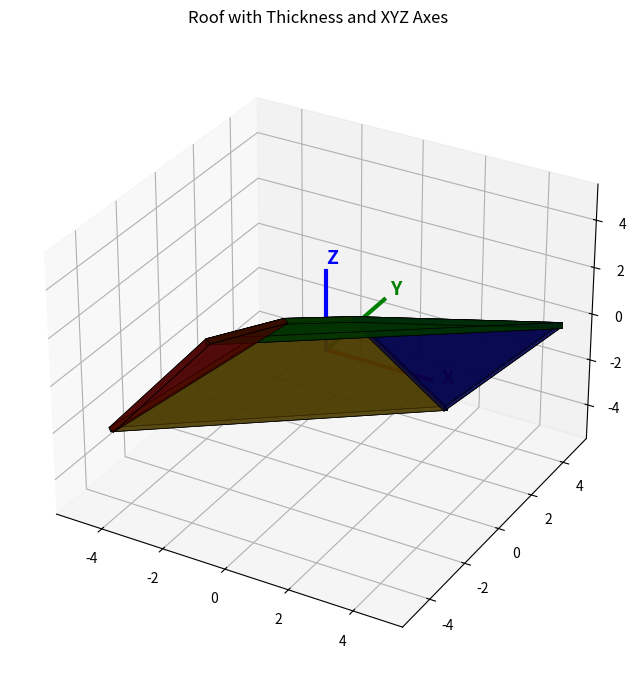

Write Python code to recreate this figure.
import numpy as np
import matplotlib.pyplot as plt
from mpl_toolkits.mplot3d.art3d import Poly3DCollection
from scipy.spatial.distance import cdist

# ==========================
# INPUT REGIONS (RAW ECEF)
# ==========================
regions_raw = [
    np.array([
        [-3631652.5273555685, 3854716.170650155, 3542459.5129722133],
        [-3631648.851247216,  3854719.696426416, 3542463.186984844],
        [-3631647.913042451,  3854714.116699083, 3542466.3099782914],
    ]),
    np.array([
        [-3631648.7567359693, 3854719.780080401, 3542463.2526703957],
        [-3631647.3159395694, 3854721.3711513793, 3542462.8330055433],
        [-3631641.3053387934, 3854722.201725481, 3542464.315240943],
        [-3631647.7109270734, 3854714.373352955, 3542466.3461718587],
    ]),
    np.array([
        [-3631647.3573292703, 3854721.5319673894, 3542462.662360334],
        [-3631645.863214085,  3854724.4003163977, 3542457.42674828],
        [-3631641.475351992,  3854722.4042694173, 3542463.9487442183],
    ]),
    np.array([
        [-3631646.143789625,  3854724.2895214306, 3542457.204587069],
        [-3631647.6990726003, 3854721.446257896, 3542462.483424157],
        [-3631648.787920146,  3854720.161953286, 3542462.86094068],
        [-3631652.2775659016, 3854716.494660552, 3542459.24966023],
    ])
]

# ==========================
# LOCAL XYZ CONVERSION
# ==========================
all_points = np.vstack(regions_raw)
origin = all_points.mean(axis=0)
regions_local = [r - origin for r in regions_raw]

# ==========================
# SNAP VERTICES (REMOVE GAPS)
# ==========================
def snap_vertices(regions, threshold=0.8):
    all_pts = np.vstack(regions)
    clusters = []
    for p in all_pts:
        matched = False
        for c in clusters:
            if np.linalg.norm(p - c[0]) < threshold:
                c.append(p)
                matched = True
                break
        if not matched:
            clusters.append([p])
    centroids = [np.mean(c, axis=0) for c in clusters]
    snapped_regions = []
    for region in regions:
        new_region = []
        for p in region:
            dists = cdist([p], centroids)[0]
            new_region.append(centroids[np.argmin(dists)])
        snapped_regions.append(np.array(new_region))
    return snapped_regions

regions = snap_vertices(regions_local, threshold=0.8)

# ==========================
# ADD THICKNESS TO PLANES
# ==========================
thickness = 0.2  # Thin thickness value

def create_thick_plane(region, thickness):
    """Create top and bottom faces plus side faces for thickness"""
    # Calculate normal vector (pointing downward for roof)
    if len(region) >= 3:
        v1 = region[1] - region[0]
        v2 = region[2] - region[0]
        normal = np.cross(v1, v2)
        normal = normal / np.linalg.norm(normal)
        # Make sure normal points downward (negative z)
        if normal[2] > 0:
            normal = -normal
    else:
        normal = np.array([0, 0, -1])
    
    # Create bottom face by offsetting along normal
    bottom_region = region + normal * thickness
    
    faces = []
    # Top face
    faces.append(region)
    # Bottom face (reversed for correct normal)
    faces.append(bottom_region[::-1])
    
    # Side faces
    n = len(region)
    for i in range(n):
        j = (i + 1) % n
        side_face = np.array([
            region[i],
            region[j],
            bottom_region[j],
            bottom_region[i]
        ])
        faces.append(side_face)
    
    return faces

# ==========================
# PLOT SOLID ROOF WITH THICKNESS
# ==========================
fig = plt.figure(figsize=(10, 8))
ax = fig.add_subplot(111, projection='3d')

colors = ['#4b0000', '#003300', '#00004b', '#4b3b00']

for i, region in enumerate(regions):
    faces = create_thick_plane(region, thickness)
    
    for j, face in enumerate(faces):
        # Top face gets full color, bottom and sides slightly darker
        alpha = 0.85 if j == 0 else 0.7
        color = colors[i % len(colors)]
        
        face_poly = Poly3DCollection(
            [face],
            facecolor=color,
            edgecolor='black',
            linewidths=0.5,
            alpha=alpha
        )
        ax.add_collection3d(face_poly)

# ==========================
# ADD XYZ AXES AT ORIGIN
# ==========================
max_range = np.max(np.ptp(np.vstack(regions), axis=0)) / 2
axis_length = max_range * 0.6

# X axis - Red
ax.plot([0, axis_length], [0, 0], [0, 0], 'r-', linewidth=3, label='X')
ax.text(axis_length * 1.1, 0, 0, 'X', color='red', fontsize=14, fontweight='bold')

# Y axis - Green
ax.plot([0, 0], [0, axis_length], [0, 0], 'g-', linewidth=3, label='Y')
ax.text(0, axis_length * 1.1, 0, 'Y', color='green', fontsize=14, fontweight='bold')

# Z axis - Blue
ax.plot([0, 0], [0, 0], [0, axis_length], 'b-', linewidth=3, label='Z')
ax.text(0, 0, axis_length * 1.1, 'Z', color='blue', fontsize=14, fontweight='bold')

# ==========================
# AXIS CENTERED & CLEAN
# ==========================
ax.set_xlim(-max_range, max_range)
ax.set_ylim(-max_range, max_range)
ax.set_zlim(-max_range, max_range)
ax.set_title("Roof with Thickness and XYZ Axes", pad=20)

plt.show()
